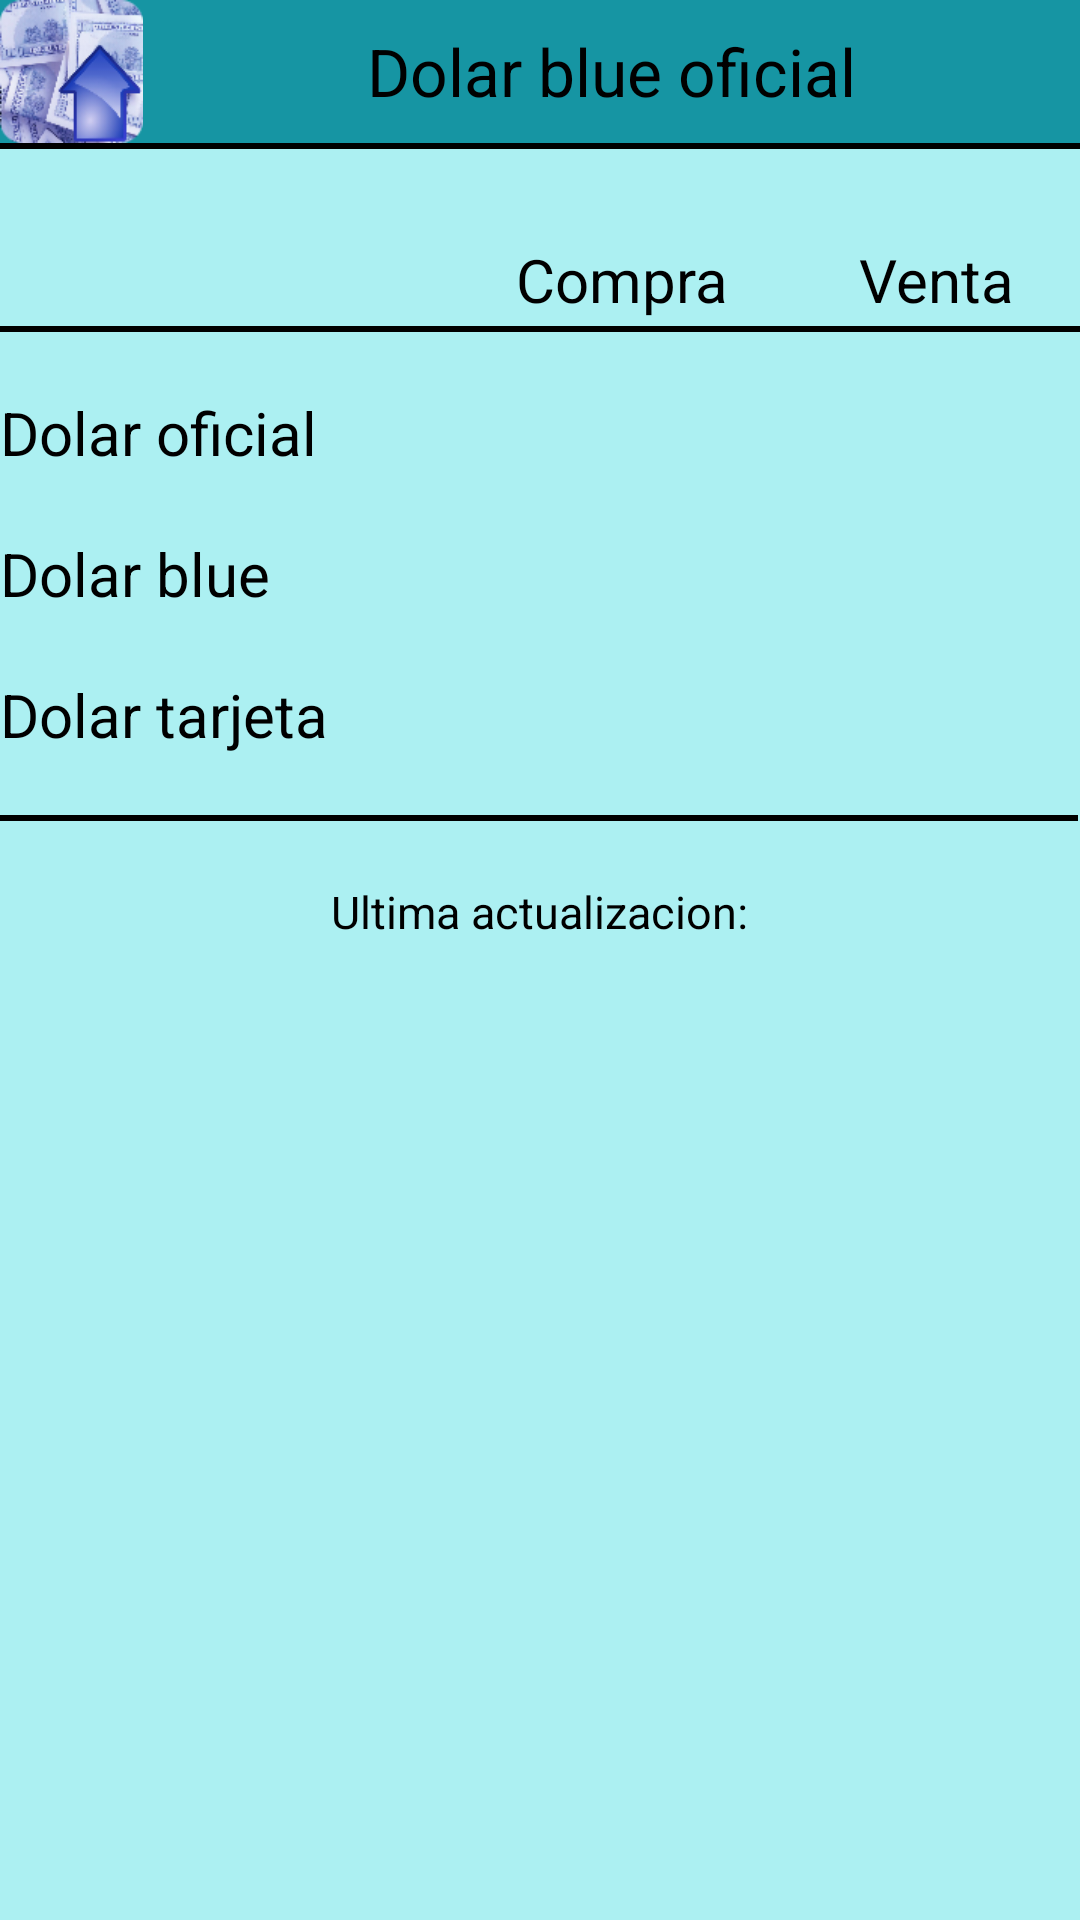

Write the Android layout XML for this screen, with the resource values it uses.
<!-- AndroidManifest.xml: application theme android:Theme.Black.NoTitleBar -->
<!-- res/layout/activity_main.xml -->
<TableLayout xmlns:android="http://schemas.android.com/apk/res/android"
    xmlns:tools="http://schemas.android.com/tools"
    android:layout_width="match_parent"
    android:layout_height="match_parent"
    android:stretchColumns="0,1,2"
    android:background="@color/backBlue" >
    
    <LinearLayout 
        android:id="@+id/titleRow"
        android:layout_height="wrap_content"
        android:layout_width="wrap_content"
        android:background="@color/backTitleBlue">
        <ImageView 
            android:id="@+id/logo"
            android:layout_width="wrap_content"
            android:layout_height="wrap_content"
            android:src="@drawable/ic_launcher"/>

        <TextView
            android:id="@+id/appTitle"
            android:layout_width="fill_parent"
            android:layout_height="fill_parent"
            android:gravity="center"
            android:text="@string/app_name"
            android:textColor="@color/black"
            android:textSize="22sp" />
    </LinearLayout>
    
    <FrameLayout
       android:id="@+id/headerLine"
       android:layout_width="fill_parent"
       android:layout_height="2dp"
       android:background="@color/black" >
    </FrameLayout>
    
    <TableRow 
        android:id="@+id/header"
        android:layout_width="fill_parent"
        android:layout_height="wrap_content"
        android:paddingTop="30dp"
        android:paddingBottom="2dp">
        <TextView 
            android:id="@+id/buy"
            android:text="@string/buy"
            android:layout_column="1"
            android:gravity="center"
            android:textColor="@color/black"
            android:textSize="20sp"/>
        <TextView 
            android:id="@+id/sell"
            android:text="@string/sell"
            android:layout_column="2"
            android:gravity="center"
            android:textColor="@color/black"
            android:textSize="20sp"/>
    </TableRow>
    
    <TableRow
        android:id="@+id/headerBorder"
        android:layout_width="fill_parent"
        android:layout_height="wrap_content" 
        android:paddingBottom="20dp"
        android:background="@color/backBlue">
        <FrameLayout
            android:id="@+id/headerLine"
            android:layout_width="fill_parent"
            android:layout_height="2dp"
            android:layout_span="6"
            android:background="@color/black" >
        </FrameLayout>
    </TableRow>
    
    <TableRow 
        android:id="@+id/oficialRow"
        android:layout_width="fill_parent"
        android:layout_height="wrap_content"
        android:background="@color/backBlue">
        <TextView 
            android:id="@+id/oficial"
            android:text="@string/oficial"
            android:layout_column="0"
            android:gravity="left"
            android:textColor="@color/black"
            android:textSize="20sp"/>
        <TextView
        	android:id="@+id/valueBuyOficial"
        	android:layout_column="1"
        	android:gravity="center"
        	android:textColor="@color/black"
        	android:textSize="20sp"/>
        <TextView
        	android:id="@+id/valueSellOficial"
        	android:layout_column="1"
        	android:gravity="center"
        	android:textColor="@color/black"
        	android:textSize="20sp"/>
    </TableRow>
    
    <TableRow 
        android:id="@+id/blueRow"
        android:layout_width="fill_parent"
        android:layout_height="wrap_content"
        android:paddingTop="20dp"
        android:background="@color/backBlue">
        <TextView 
            android:id="@+id/blue"
            android:text="@string/blue"
            android:layout_column="0"
            android:gravity="left"
            android:textColor="@color/black"
            android:textSize="20sp"/>
        <TextView
        	android:id="@+id/valueBuyBlue"
        	android:layout_column="1"
        	android:gravity="center"
        	android:textColor="@color/black"
        	android:textSize="20sp"/>
        <TextView
        	android:id="@+id/valueSellBlue"
        	android:layout_column="1"
        	android:gravity="center"
        	android:textColor="@color/black"
        	android:textSize="20sp"/>
    </TableRow>

    
    <TableLayout 
    	android:layout_width="match_parent"
    	android:layout_height="match_parent"
    	android:stretchColumns="0,1,2">
        
   		<TableRow
        	android:id="@+id/cardRow"
        	android:layout_width="wrap_content"
        	android:layout_height="wrap_content"
        	android:background="@color/backBlue"
        	android:paddingTop="20dp">
        	<TextView 
         		android:id="@+id/card"
            	android:text="@string/card"
            	android:layout_column="0"
            	android:gravity="left"
            	android:textColor="@color/black"
            	android:background="@color/backBlue"
            	android:textSize="20sp"/>
        	<TextView 
            	android:id="@+id/valueCard"
            	android:layout_column="1"
            	android:gravity="center"
            	android:textColor="@color/black"
            	android:background="@color/backBlue"
            	android:textSize="20sp"/>   
    	</TableRow>
    	
   		<TableRow
        	android:id="@+id/bottomBorder"
        	android:layout_width="fill_parent"
        	android:layout_height="wrap_content"
        	android:paddingTop="20dp"
        	android:background="@color/backBlue">
        	<FrameLayout
	            android:id="@+id/bottomLine"
    	        android:layout_width="fill_parent"
        	    android:layout_height="2dp"
            	android:layout_span="6"
            	android:background="@color/black" >
        	</FrameLayout>
    	</TableRow>
    	
   		<TableLayout 
    		android:layout_width="match_parent"
    		android:layout_height="match_parent">
   		
    		<TableRow
        		android:id="@+id/oficialUpdateRow"
        		android:layout_width="match_parent"
        		android:layout_height="wrap_content"
        		android:gravity="center"
        		android:background="@color/backBlue"
        		android:paddingTop="20dp">
        		<TextView 
            		android:id="@+id/datetime"
            		android:text="@string/datetimeTitle"
            		android:textColor="@color/black"
            		android:textSize="15sp"/>
	        </TableRow>
    	
	    	<TableRow 
	        	android:id="@+id/oficialValueUpdateRow"
	        	android:layout_width="match_parent"
	        	android:layout_height="wrap_content"
	        	android:gravity="center"
	        	android:background="@color/backBlue"
	        	android:paddingTop="15dp">
	        	<TextView 
		            android:id="@+id/valueDatetime"
		            android:layout_gravity="center"
	            	android:textColor="@color/black"
	           		android:textSize="15sp"/>
	    	</TableRow>
    	
		</TableLayout>
   		
    </TableLayout>
	
</TableLayout>
<!-- resources referenced by this layout -->
<resources>
  <color name="backBlue">#ACF0F2</color>
  <color name="backTitleBlue">#1695A3</color>
  <color name="black">#000000</color>
  <!-- drawable ic_launcher: png bitmap (drawable-hdpi, 12961 bytes) -->
  <string name="app_name">Dolar blue oficial</string>
  <string name="blue">Dolar blue</string>
  <string name="buy">Compra</string>
  <string name="card">Dolar tarjeta</string>
  <string name="datetimeTitle">Ultima actualizacion:</string>
  <string name="oficial">Dolar oficial</string>
  <string name="sell">Venta</string>
</resources>
